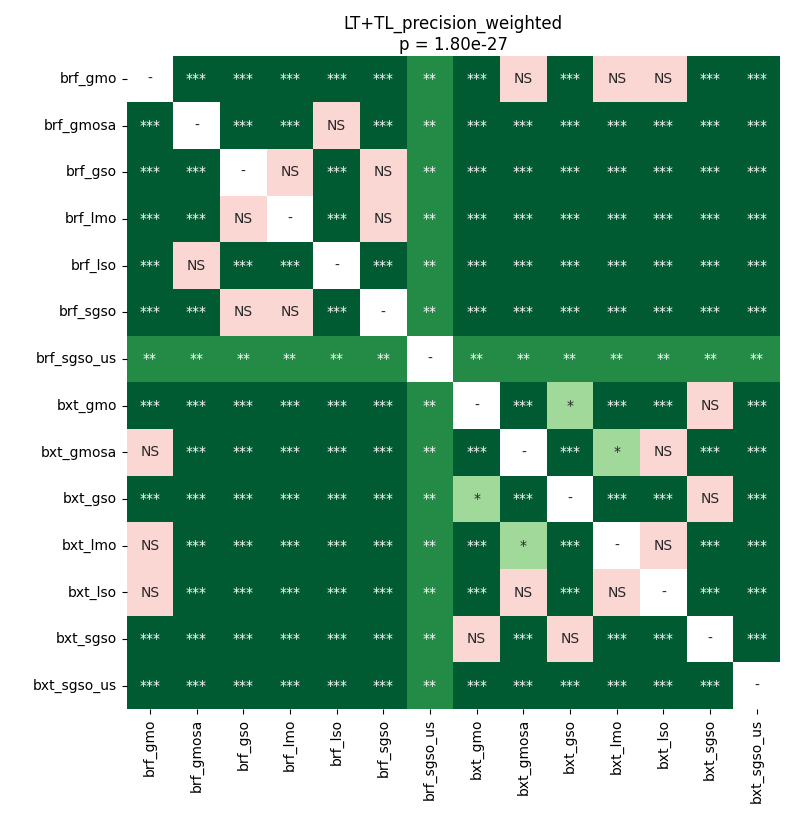

The data file committed next to this chart (first rows):
	brf_gmo	brf_gmosa	brf_gso	brf_lmo	brf_lso	brf_sgso	brf_sgso_us	bxt_gmo	bxt_gmosa	bxt_gso	bxt_lmo	bxt_lso	bxt_sgso	bxt_sgso_us
brf_gmo	1.0	5.142777054398148e-05	0.0001366	9.576205549568966e-05	5.142777054398148e-05	0.0001366	0.006017	9.576205549568966e-05	0.7216	0.0005981	0.4638	0.6913	0.0002204	5.142777054398148e-05
brf_gmosa	5.142777054398148e-05	1.0	5.142777054398148e-05	5.142777054398148e-05	0.6612	0.0001366	0.006017	5.142777054398148e-05	5.142777054398148e-05	5.142777054398148e-05	5.142777054398148e-05	5.142777054398148e-05	5.142777054398148e-05	5.142777054398148e-05
brf_gso	0.0001366	5.142777054398148e-05	1.0	0.5242	5.142777054398148e-05	0.1723	0.006017	5.142777054398148e-05	5.142777054398148e-05	5.142777054398148e-05	5.142777054398148e-05	5.142777054398148e-05	5.142777054398148e-05	5.142777054398148e-05
brf_lmo	9.576205549568966e-05	5.142777054398148e-05	0.5242	1.0	5.142777054398148e-05	0.7906	0.006017	5.142777054398148e-05	5.142777054398148e-05	5.142777054398148e-05	5.142777054398148e-05	5.142777054398148e-05	5.142777054398148e-05	5.142777054398148e-05
brf_lso	5.142777054398148e-05	0.6612	5.142777054398148e-05	5.142777054398148e-05	1.0	5.142777054398148e-05	0.006017	5.142777054398148e-05	5.142777054398148e-05	5.142777054398148e-05	5.142777054398148e-05	5.142777054398148e-05	5.142777054398148e-05	5.142777054398148e-05
brf_sgso	0.0001366	0.0001366	0.1723	0.7906	5.142777054398148e-05	1.0	0.006017	5.142777054398148e-05	5.142777054398148e-05	5.142777054398148e-05	5.142777054398148e-05	5.142777054398148e-05	5.142777054398148e-05	5.142777054398148e-05
brf_sgso_us	0.006017	0.006017	0.006017	0.006017	0.006017	0.006017	1.0	0.006017	0.006017	0.006017	0.006017	0.006017	0.006017	0.006017
bxt_gmo	9.576205549568966e-05	5.142777054398148e-05	5.142777054398148e-05	5.142777054398148e-05	5.142777054398148e-05	5.142777054398148e-05	0.006017	1.0	0.0002204	0.01508	5.142777054398148e-05	5.142777054398148e-05	0.1025	9.576205549568966e-05
bxt_gmosa	0.7216	5.142777054398148e-05	5.142777054398148e-05	5.142777054398148e-05	5.142777054398148e-05	5.142777054398148e-05	0.006017	0.0002204	1.0	0.0004339	0.02433	0.1025	9.576205549568966e-05	5.142777054398148e-05
bxt_gso	0.0005981	5.142777054398148e-05	5.142777054398148e-05	5.142777054398148e-05	5.142777054398148e-05	5.142777054398148e-05	0.006017	0.01508	0.0004339	1.0	5.142777054398148e-05	5.142777054398148e-05	0.05691	5.142777054398148e-05
bxt_lmo	0.4638	5.142777054398148e-05	5.142777054398148e-05	5.142777054398148e-05	5.142777054398148e-05	5.142777054398148e-05	0.006017	5.142777054398148e-05	0.02433	5.142777054398148e-05	1.0	0.8999	5.142777054398148e-05	5.142777054398148e-05
bxt_lso	0.6913	5.142777054398148e-05	5.142777054398148e-05	5.142777054398148e-05	5.142777054398148e-05	5.142777054398148e-05	0.006017	5.142777054398148e-05	0.1025	5.142777054398148e-05	0.8999	1.0	5.142777054398148e-05	5.142777054398148e-05
bxt_sgso	0.0002204	5.142777054398148e-05	5.142777054398148e-05	5.142777054398148e-05	5.142777054398148e-05	5.142777054398148e-05	0.006017	0.1025	9.576205549568966e-05	0.05691	5.142777054398148e-05	5.142777054398148e-05	1.0	5.142777054398148e-05
bxt_sgso_us	5.142777054398148e-05	5.142777054398148e-05	5.142777054398148e-05	5.142777054398148e-05	5.142777054398148e-05	5.142777054398148e-05	0.006017	9.576205549568966e-05	5.142777054398148e-05	5.142777054398148e-05	5.142777054398148e-05	5.142777054398148e-05	5.142777054398148e-05	1.0
